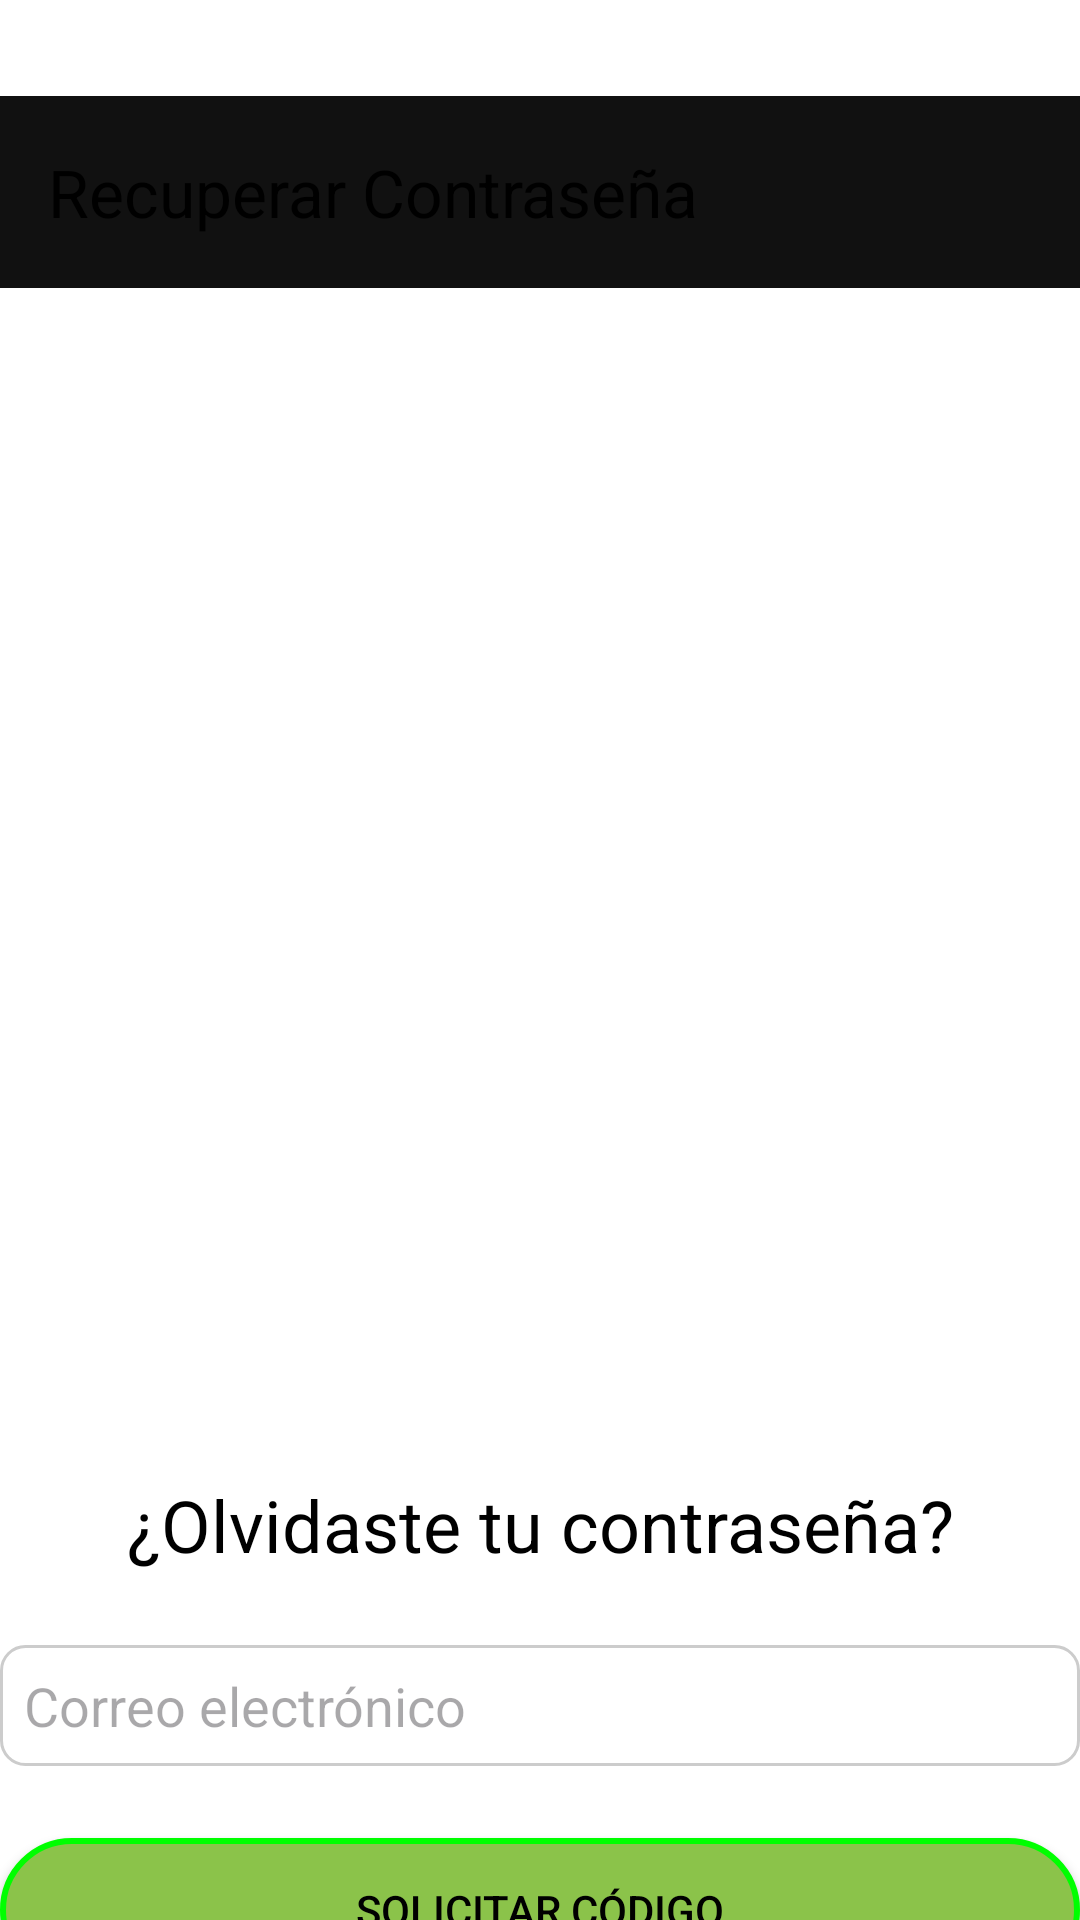

Produce the Android XML layout that renders to this screen, including the resource entries it uses.
<!-- AndroidManifest.xml: application theme Theme.AppFutbol -->
<!-- res/layout/activity_recuperarcontra.xml -->
<androidx.constraintlayout.widget.ConstraintLayout
    xmlns:android="http://schemas.android.com/apk/res/android"
    xmlns:app="http://schemas.android.com/apk/res-auto"
    xmlns:tools="http://schemas.android.com/tools"
    android:layout_width="match_parent"
    android:paddingTop="32dp"
    android:layout_height="match_parent"
    tools:context=".RecoverPasswordActivity">

    <androidx.appcompat.widget.Toolbar
        android:id="@+id/toolbarRecover"
        android:layout_width="match_parent"
        android:layout_height="?attr/actionBarSize"
        android:background="?attr/colorPrimary"
        android:theme="@style/ThemeOverlay.AppCompat.Dark.ActionBar"
        app:title="Recuperar Contraseña"
        app:titleTextColor="@color/black"
        app:popupTheme="@style/ThemeOverlay.AppCompat.Light"
        app:layout_constraintTop_toTopOf="parent"/>

    <ImageView
        android:id="@+id/cesped"
        android:layout_width="418dp"
        android:layout_height="348dp"
        android:scaleType="centerCrop"
        android:src="@drawable/cesped"
        app:layout_constraintEnd_toEndOf="parent"
        app:layout_constraintStart_toStartOf="parent"
        app:layout_constraintTop_toBottomOf="@+id/toolbarRecover"
        android:layout_marginTop="24dp"
        app:layout_constraintHeight_percent="0.5"
        app:layout_constraintHorizontal_bias="0.571" />

    <TextView
        android:id="@+id/text_title"
        android:layout_width="0dp"
        android:layout_height="wrap_content"
        android:text="¿Olvidaste tu contraseña?"
        android:textSize="24sp"
        android:textColor="#000"
        android:gravity="center"
        app:layout_constraintTop_toBottomOf="@+id/cesped"
        android:layout_marginTop="24dp"
        app:layout_constraintStart_toStartOf="parent"
        app:layout_constraintEnd_toEndOf="parent" />

    <EditText
        android:id="@+id/email_input"
        android:layout_width="0dp"
        android:layout_height="wrap_content"
        android:hint="Correo electrónico"
        android:background="@drawable/edittext_border"
        android:inputType="textEmailAddress"
        android:padding="8dp"
        app:layout_constraintTop_toBottomOf="@+id/text_title"
        android:layout_marginTop="24dp"
        app:layout_constraintStart_toStartOf="parent"
        app:layout_constraintEnd_toEndOf="parent" />

    <Button
        android:id="@+id/request_code_button"
        android:layout_width="0dp"
        android:layout_height="wrap_content"
        android:text="Solicitar código"
        android:background="@drawable/borde_boton"
        app:layout_constraintTop_toBottomOf="@+id/email_input"
        android:layout_marginTop="24dp"
        app:layout_constraintStart_toStartOf="parent"
        app:layout_constraintEnd_toEndOf="parent" />

    <TextView
        android:id="@+id/has_code"
        android:layout_width="wrap_content"
        android:layout_height="wrap_content"
        android:text="Ya tengo código de recuperación"
        android:textColor="@android:color/holo_green_dark"
        android:gravity="center"
        app:layout_constraintTop_toBottomOf="@+id/request_code_button"
        android:layout_marginTop="24dp"
        app:layout_constraintStart_toStartOf="parent"
        app:layout_constraintEnd_toEndOf="parent" />

</androidx.constraintlayout.widget.ConstraintLayout>
<!-- resources referenced by this layout -->
<resources>
  <color name="black">#000000</color>
  <!-- drawable borde_boton (drawable) -->
  <shape xmlns:android="http://schemas.android.com/apk/res/android"
      android:shape="rectangle">
      <solid android:color="#8BC34A" /> 
      <stroke
          android:width="2dp"
          android:color="#00FF00" /> 
      <corners android:radius="50dp" /> 
  </shape>
  <!-- drawable edittext_border (drawable) -->
  <?xml version="1.0" encoding="utf-8"?>
  <selector xmlns:android="http://schemas.android.com/apk/res/android">
  
      
      <item android:state_focused="true">
          <shape android:shape="rectangle">
              <solid android:color="@android:color/transparent"/>
              <stroke android:width="2dp" android:color="#6200EE"/>
              <corners android:radius="8dp"/>
              <padding android:left="8dp" android:top="8dp" android:right="8dp" android:bottom="8dp"/>
          </shape>
      </item>
  
      
      <item>
          <shape android:shape="rectangle">
              <solid android:color="@android:color/transparent"/>
              <stroke android:width="1dp" android:color="#CCCCCC"/>
              <corners android:radius="8dp"/>
              <padding android:left="8dp" android:top="8dp" android:right="8dp" android:bottom="8dp"/>
          </shape>
      </item>
  
  </selector>
  <style name="Theme.AppFutbol" parent="Theme.Material3.DayNight.NoActionBar">
          <item name="colorPrimary">#111111</item>
          <item name="colorOnPrimary">#FFFFFF</item>
          <item name="colorSecondary">@color/teal_200</item>
          <item name="colorOnSecondary">@color/black</item>
  
          <item name="android:colorBackground">@color/white</item>
          <item name="android:textColor">@color/black</item>
      </style>
  <color name="teal_200">#03DAC5</color>
  <color name="white">#FFFFFF</color>
</resources>
